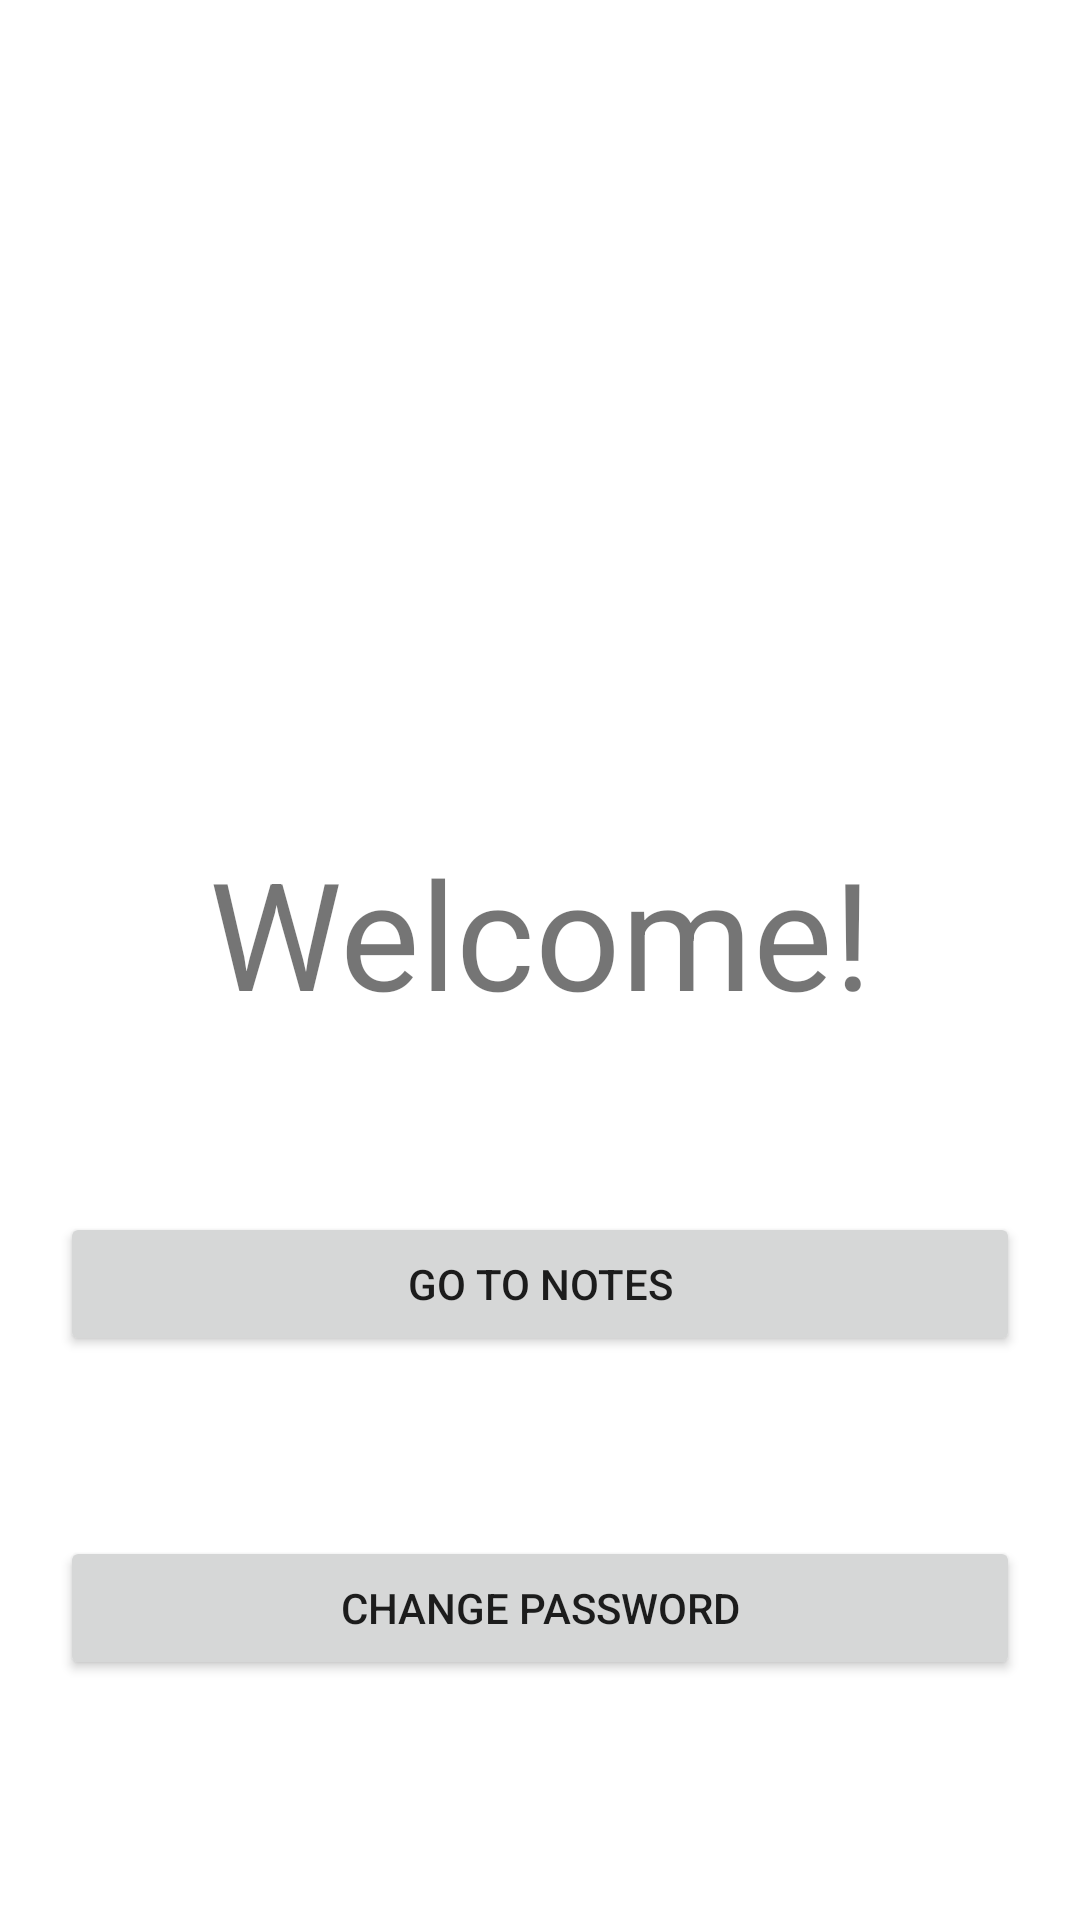

Write the Android layout XML for this screen, with the resource values it uses.
<!-- AndroidManifest.xml: application theme Theme.MyNotes001 -->
<!-- res/layout/activity_welcome.xml -->
<?xml version="1.0" encoding="utf-8"?>
<androidx.constraintlayout.widget.ConstraintLayout
    xmlns:android="http://schemas.android.com/apk/res/android" android:layout_width="match_parent"
    android:layout_height="match_parent">
    <RelativeLayout
        android:layout_width="match_parent"
        android:layout_height="match_parent">

        <View
            android:layout_width="match_parent"
            android:layout_height="match_parent"
            android:alpha="0.8"/>

        <TextView
            android:id="@+id/textView"
            android:layout_width="match_parent"
            android:layout_height="wrap_content"
            android:text="Welcome!"
            android:layout_above="@id/btNotes"
            android:layout_marginBottom="60dp"
            android:layout_marginLeft="20dp"
            android:layout_marginRight="20dp"
            android:textAlignment="center"
            android:textSize="50dp"
            />

        <Button
            android:id="@+id/btNotes"
            android:layout_width="match_parent"
            android:layout_height="wrap_content"
            android:layout_above="@id/btChange"
            android:layout_marginBottom="60dp"
            android:layout_marginLeft="20dp"
            android:layout_marginRight="20dp"
            android:text="Go to notes" />

        <Button
            android:id="@+id/btChange"
            android:layout_width="match_parent"
            android:layout_height="wrap_content"
            android:layout_alignParentBottom="true"
            android:layout_marginBottom="80dp"
            android:layout_marginLeft="20dp"
            android:layout_marginRight="20dp"
            android:text="Change password" />


    </RelativeLayout>


</androidx.constraintlayout.widget.ConstraintLayout>
<!-- resources referenced by this layout -->
<resources>
  <style name="Theme.MyNotes001" parent="Theme.MaterialComponents.DayNight.DarkActionBar">
          
          <item name="colorPrimary">@color/purple_500</item>
          <item name="colorPrimaryVariant">@color/purple_700</item>
          <item name="colorOnPrimary">@color/white</item>
          
          <item name="colorSecondary">@color/teal_200</item>
          <item name="colorSecondaryVariant">@color/teal_700</item>
          <item name="colorOnSecondary">@color/black</item>
          
          <item name="android:statusBarColor" tools:targetApi="l">?attr/colorPrimaryVariant</item>
          
      </style>
  <!-- not gathered from this repository: default colours our renderer supplied (Android Studio template values) -->
  <color name="purple_500">#FF6200EE</color>
  <color name="purple_700">#FF3700B3</color>
  <color name="teal_200">#FF03DAC5</color>
  <color name="teal_700">#FF018786</color>
  <color name="black">#FF000000</color>
  <color name="white">#FFFFFFFF</color>
</resources>
